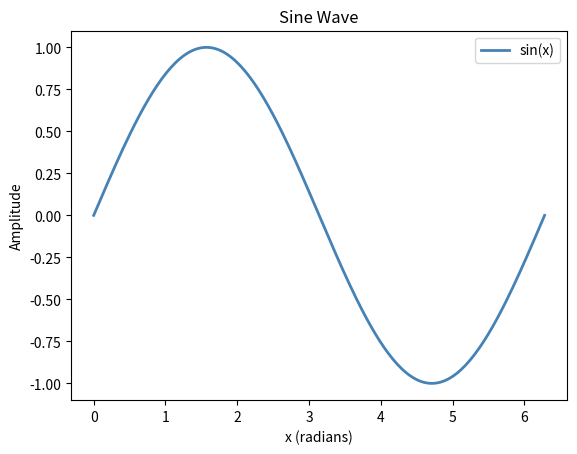

Write Python code to recreate this figure.
# Visualizing Data with Matplotlib -- Code 8.1: A basic line plot
# (book source: ch08_matplotlib.tex, line 141)

import numpy as np
import matplotlib.pyplot as plt

x = np.linspace(0, 2 * np.pi, 200)
y = np.sin(x)

fig, ax = plt.subplots()
ax.plot(x, y, color='steelblue', linewidth=2, label='sin(x)')
ax.set_xlabel('x (radians)')
ax.set_ylabel('Amplitude')
ax.set_title('Sine Wave')
ax.legend()
fig.savefig('sine_wave.pdf', bbox_inches='tight')
plt.show()
